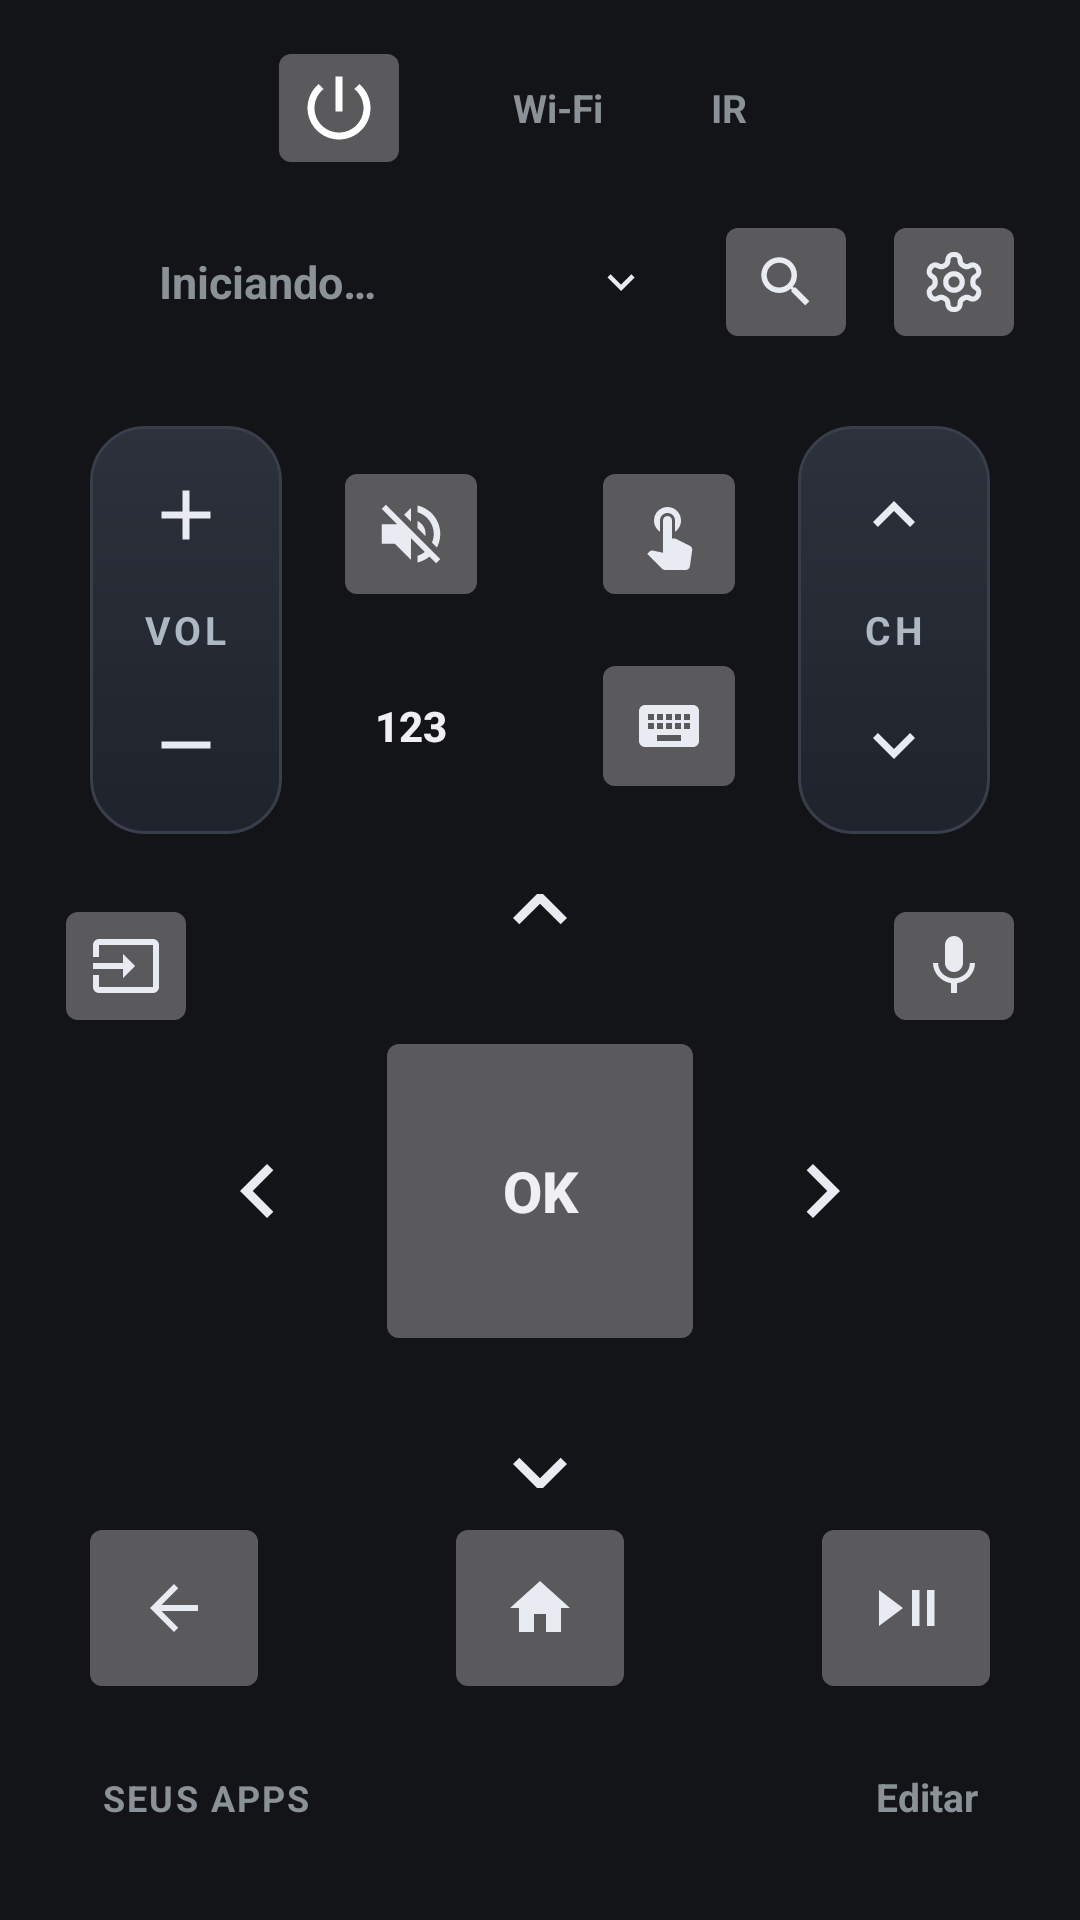

Produce the Android XML layout that renders to this screen, including the resource entries it uses.
<!-- AndroidManifest.xml: application theme AppTheme -->
<!-- res/layout/activity_main.xml -->
<?xml version="1.0" encoding="utf-8"?>
<FrameLayout xmlns:android="http://schemas.android.com/apk/res/android" android:id="@+id/screen"
    android:layout_width="match_parent" android:layout_height="match_parent">
<LinearLayout android:id="@+id/root" android:layout_width="match_parent" android:layout_height="match_parent"
    android:orientation="vertical" android:paddingStart="18dp" android:paddingEnd="18dp"
    android:paddingTop="12dp" android:paddingBottom="12dp">

    
    <LinearLayout android:layout_width="match_parent" android:layout_height="wrap_content"
        android:orientation="horizontal" android:gravity="center">
        <ImageButton android:id="@+id/power" style="@style/Glass" android:src="@drawable/ic_power"
            android:contentDescription="Ligar ou desligar" />
        <LinearLayout android:id="@+id/modeSeg" android:layout_width="wrap_content" android:layout_height="46dp"
            android:layout_marginStart="12dp" android:orientation="horizontal" android:padding="4dp">
            <TextView android:id="@+id/modeWifi" style="@style/Seg" android:text="Wi‑Fi" />
            <TextView android:id="@+id/modeIr" style="@style/Seg" android:text="IR" />
        </LinearLayout>
    </LinearLayout>

    
    <LinearLayout android:layout_width="match_parent" android:layout_height="wrap_content"
        android:layout_marginTop="10dp" android:orientation="horizontal" android:gravity="center_vertical">
        <LinearLayout android:id="@+id/statusPill" android:layout_width="0dp" android:layout_weight="1"
            android:layout_height="48dp" android:orientation="horizontal" android:gravity="center_vertical"
            android:paddingStart="16dp" android:paddingEnd="14dp"
            android:contentDescription="Conexão. Toque para reconectar ou procurar a TV">
            <View android:id="@+id/statusDot" android:layout_width="9dp" android:layout_height="9dp" android:background="@drawable/dot" />
            <TextView android:id="@+id/statusLabel" android:layout_width="0dp" android:layout_weight="1"
                android:layout_height="wrap_content" android:layout_marginStart="10dp" android:textSize="15sp"
                android:textStyle="bold" android:singleLine="true" android:ellipsize="end" android:text="Iniciando…" />
            <ImageView android:id="@+id/statusMode" android:layout_width="18dp" android:layout_height="18dp"
                android:src="@drawable/ic_chevron_down" android:importantForAccessibility="no" />
        </LinearLayout>
        <ImageButton android:id="@+id/search" style="@style/Glass" android:layout_marginStart="8dp"
            android:src="@drawable/ic_search" android:contentDescription="Apps da TV" />
        <ImageButton android:id="@+id/settings" style="@style/Glass" android:layout_marginStart="8dp"
            android:src="@drawable/ic_gear" android:contentDescription="Configurações" />
    </LinearLayout>

    
    <LinearLayout android:id="@+id/ctrlPanel" android:layout_width="match_parent" android:layout_height="wrap_content"
        android:layout_marginTop="12dp" android:orientation="horizontal" android:gravity="center_vertical"
        android:padding="12dp">
        <LinearLayout android:id="@+id/volPill" style="@style/Pill">
            <ImageButton style="@style/PillBtn" android:tag="KEY_VOLUP" android:src="@drawable/ic_add" android:contentDescription="Aumentar volume" />
            <TextView style="@style/PillLabel" android:text="VOL" />
            <ImageButton style="@style/PillBtn" android:tag="KEY_VOLDOWN" android:src="@drawable/ic_remove" android:contentDescription="Diminuir volume" />
        </LinearLayout>
        <LinearLayout android:layout_width="0dp" android:layout_weight="1" android:layout_height="wrap_content"
            android:orientation="vertical" android:gravity="center_horizontal">
            <ImageButton android:id="@+id/mute" style="@style/GlassSmall" android:tag="KEY_MUTE" android:src="@drawable/ic_mute" android:contentDescription="Mudo" />
            <Button android:id="@+id/more" style="@style/GlassSmallText" android:layout_marginTop="12dp" android:text="123"
                android:contentDescription="Números e mais controles" />
        </LinearLayout>
        <LinearLayout android:layout_width="0dp" android:layout_weight="1" android:layout_height="wrap_content"
            android:orientation="vertical" android:gravity="center_horizontal">
            <ImageButton android:id="@+id/padToggle" style="@style/GlassSmall" android:src="@drawable/ic_touch" android:contentDescription="Touchpad ou direcional" />
            <ImageButton android:id="@+id/keyboard" style="@style/GlassSmall" android:layout_marginTop="12dp"
                android:src="@drawable/ic_keyboard" android:contentDescription="Escrever na TV" />
        </LinearLayout>
        <LinearLayout android:id="@+id/chPill" style="@style/Pill">
            <ImageButton style="@style/PillBtn" android:tag="KEY_CHUP" android:src="@drawable/ic_ch_up" android:contentDescription="Próximo canal" />
            <TextView style="@style/PillLabel" android:text="CH" />
            <ImageButton style="@style/PillBtn" android:tag="KEY_CHDOWN" android:src="@drawable/ic_ch_down" android:contentDescription="Canal anterior" />
        </LinearLayout>
    </LinearLayout>

    
    <FrameLayout android:id="@+id/dpadBox" android:layout_width="match_parent" android:layout_height="0dp"
        android:layout_weight="1" android:layout_marginTop="8dp" android:clipChildren="false">
        <FrameLayout android:id="@+id/dpad" android:layout_width="264dp" android:layout_height="264dp" android:layout_gravity="center">
            <ImageButton style="@style/DpadBtn" android:layout_gravity="top|center_horizontal" android:tag="KEY_UP"
                android:src="@drawable/ic_up" android:contentDescription="Cima" />
            <ImageButton style="@style/DpadBtn" android:layout_gravity="bottom|center_horizontal" android:tag="KEY_DOWN"
                android:src="@drawable/ic_down" android:contentDescription="Baixo" />
            <ImageButton style="@style/DpadBtn" android:layout_gravity="start|center_vertical" android:tag="KEY_LEFT"
                android:src="@drawable/ic_left" android:contentDescription="Esquerda" />
            <ImageButton style="@style/DpadBtn" android:layout_gravity="end|center_vertical" android:tag="KEY_RIGHT"
                android:src="@drawable/ic_right" android:contentDescription="Direita" />
            <Button android:id="@+id/ok" android:layout_width="110dp" android:layout_height="110dp" android:layout_gravity="center"
                android:tag="KEY_ENTER" android:text="OK" android:textSize="19sp" android:textStyle="bold"
                android:stateListAnimator="@animator/press" />
        </FrameLayout>
        <com.rafajames.controletv.TouchPad android:id="@+id/touchpad" android:layout_width="264dp" android:layout_height="264dp"
            android:layout_gravity="center" android:visibility="gone" android:contentDescription="Touchpad" />
        <ImageButton android:id="@+id/source" style="@style/Glass" android:layout_gravity="top|start" android:tag="KEY_SOURCE"
            android:src="@drawable/ic_input" android:contentDescription="Fonte de entrada" />
        <ImageButton android:id="@+id/voice" style="@style/Glass" android:layout_gravity="top|end"
            android:src="@drawable/ic_mic" android:contentDescription="Voz. Segure para o assistente da TV" />
    </FrameLayout>

    
    <LinearLayout android:layout_width="match_parent" android:layout_height="wrap_content"
        android:layout_marginTop="8dp" android:orientation="horizontal" android:gravity="center_vertical"
        android:paddingStart="8dp" android:paddingEnd="8dp">
        <ImageButton android:id="@+id/back" style="@style/GlassBig" android:tag="KEY_RETURN" android:src="@drawable/ic_back" android:contentDescription="Voltar" />
        <View android:layout_width="0dp" android:layout_height="1dp" android:layout_weight="1" />
        <ImageButton android:id="@+id/home" style="@style/GlassBig" android:tag="KEY_HOME" android:src="@drawable/ic_home" android:contentDescription="Home" />
        <View android:layout_width="0dp" android:layout_height="1dp" android:layout_weight="1" />
        <ImageButton android:id="@+id/playPause" style="@style/GlassBig" android:src="@drawable/ic_playpause" android:contentDescription="Pausar ou continuar" />
    </LinearLayout>

    
    <LinearLayout android:id="@+id/appsPanel" android:layout_width="match_parent" android:layout_height="wrap_content"
        android:layout_marginTop="12dp" android:orientation="vertical"
        android:paddingStart="12dp" android:paddingEnd="12dp" android:paddingTop="10dp" android:paddingBottom="8dp">
        <LinearLayout android:layout_width="match_parent" android:layout_height="wrap_content" android:orientation="horizontal"
            android:paddingStart="4dp" android:paddingEnd="4dp">
            <TextView android:id="@+id/appsTitle" android:layout_width="0dp" android:layout_weight="1" android:layout_height="wrap_content"
                android:text="SEUS APPS" android:textSize="12sp" android:textStyle="bold" android:letterSpacing="0.06" />
            <TextView android:id="@+id/appsEdit" android:layout_width="wrap_content" android:layout_height="wrap_content"
                android:text="Editar" android:textSize="13sp" android:textStyle="bold" android:minHeight="24dp" />
        </LinearLayout>
        <LinearLayout android:id="@+id/apps" android:layout_width="match_parent" android:layout_height="wrap_content"
            android:layout_marginTop="6dp" android:orientation="horizontal" />
    </LinearLayout>
</LinearLayout>

    
    <TextView android:id="@+id/banner" android:layout_width="match_parent" android:layout_height="wrap_content"
        android:layout_gravity="top" android:layout_marginTop="70dp" android:layout_marginStart="16dp"
        android:layout_marginEnd="16dp" android:padding="14dp" android:background="@drawable/banner"
        android:elevation="12dp" android:textColor="#E8ECF2" android:textSize="14sp" android:visibility="gone" />
</FrameLayout>
<!-- resources referenced by this layout -->
<resources>
  <!-- drawable banner (drawable) -->
  <?xml version="1.0" encoding="utf-8"?>
  <shape xmlns:android="http://schemas.android.com/apk/res/android"><solid android:color="#F02A303B" /><stroke android:width="1dp" android:color="#454C59" /><corners android:radius="14dp" /></shape>
  <!-- drawable ic_add (drawable) -->
  <vector xmlns:android="http://schemas.android.com/apk/res/android" android:width="28dp" android:height="28dp" android:viewportWidth="24" android:viewportHeight="24">
      <path android:fillColor="#E8ECF2" android:pathData="M19,13h-6v6h-2v-6H5v-2h6V5h2v6h6v2z" />
  </vector>
  <!-- drawable ic_ch_up (drawable) -->
  <vector xmlns:android="http://schemas.android.com/apk/res/android" android:width="28dp" android:height="28dp" android:viewportWidth="24" android:viewportHeight="24">
      <path android:fillColor="#E8ECF2" android:pathData="M7.41,15.41L12,10.83l4.59,4.58L18,14l-6,-6 -6,6z" />
  </vector>
  <!-- drawable ic_home (drawable) -->
  <vector xmlns:android="http://schemas.android.com/apk/res/android" android:width="24dp" android:height="24dp" android:viewportWidth="24" android:viewportHeight="24">
      <path android:fillColor="#E8ECF2" android:pathData="M10,20v-6h4v6h5v-8h3L12,3 2,12h3v8z" />
  </vector>
  <!-- drawable ic_playpause (drawable) -->
  <vector xmlns:android="http://schemas.android.com/apk/res/android" android:width="24dp" android:height="24dp" android:viewportWidth="24" android:viewportHeight="24">
      <path android:fillColor="#E8ECF2" android:pathData="M3,6v12l8,-6zM14,6h2.5v12H14zM19,6h2.5v12H19z" />
  </vector>
  <!-- drawable ic_remove (drawable) -->
  <vector xmlns:android="http://schemas.android.com/apk/res/android" android:width="28dp" android:height="28dp" android:viewportWidth="24" android:viewportHeight="24">
      <path android:fillColor="#E8ECF2" android:pathData="M19,13H5v-2h14v2z" />
  </vector>
  <!-- drawable ic_up (drawable) -->
  <vector xmlns:android="http://schemas.android.com/apk/res/android" android:width="36dp" android:height="36dp" android:viewportWidth="24" android:viewportHeight="24">
      <path android:fillColor="#E8ECF2" android:pathData="M7.41,15.41L12,10.83l4.59,4.58L18,14l-6,-6 -6,6z" />
  </vector>
  <style name="Glass">
          <item name="android:layout_width">48dp</item>
          <item name="android:layout_height">48dp</item>
          <item name="android:scaleType">center</item>
          <item name="android:stateListAnimator">@animator/press</item>
      </style>
  <style name="GlassBig" parent="Glass">
          <item name="android:layout_width">64dp</item>
          <item name="android:layout_height">64dp</item>
      </style>
  <style name="GlassSmall" parent="Glass">
          <item name="android:layout_width">52dp</item>
          <item name="android:layout_height">52dp</item>
      </style>
  <style name="Pill">
          <item name="android:layout_width">64dp</item>
          <item name="android:layout_height">136dp</item>
          <item name="android:orientation">vertical</item>
          <item name="android:gravity">center_horizontal</item>
          <item name="android:background">@drawable/pill</item>
      </style>
  <style name="PillBtn">
          <item name="android:layout_width">match_parent</item>
          <item name="android:layout_height">0dp</item>
          <item name="android:layout_weight">1</item>
          <item name="android:background">@drawable/touch_pill</item>
          <item name="android:scaleType">center</item>
      </style>
  <style name="AppTheme" parent="android:Theme.DeviceDefault.NoActionBar">
          <item name="android:windowBackground">#121418</item>
          <item name="android:statusBarColor">#121418</item>
          <item name="android:navigationBarColor">#121418</item>
      </style>
  <!-- drawable touch_round (drawable) -->
  <?xml version="1.0" encoding="utf-8"?>
  <ripple xmlns:android="http://schemas.android.com/apk/res/android" android:color="#40FFFFFF">
      <item android:id="@android:id/mask">
          <shape android:shape="oval"><solid android:color="#FFFFFF" /></shape>
      </item>
  </ripple>
</resources>
